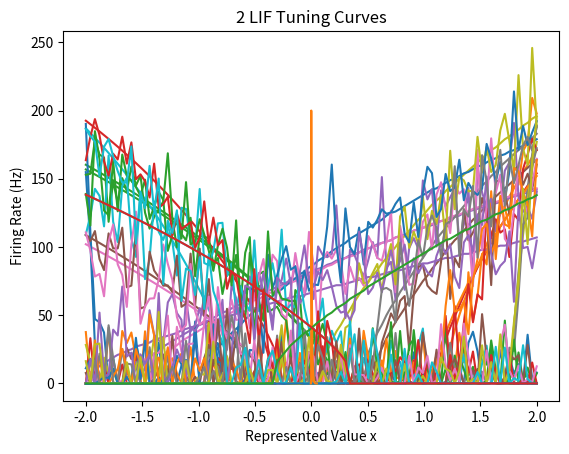
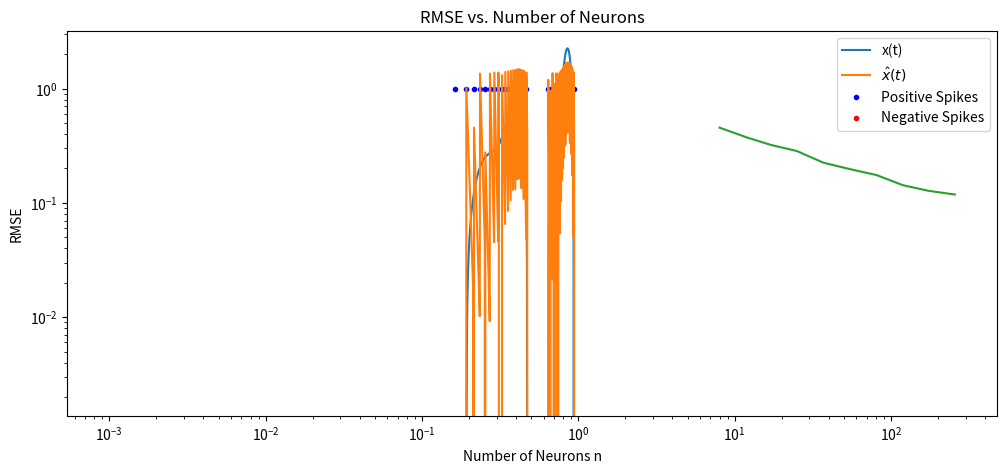
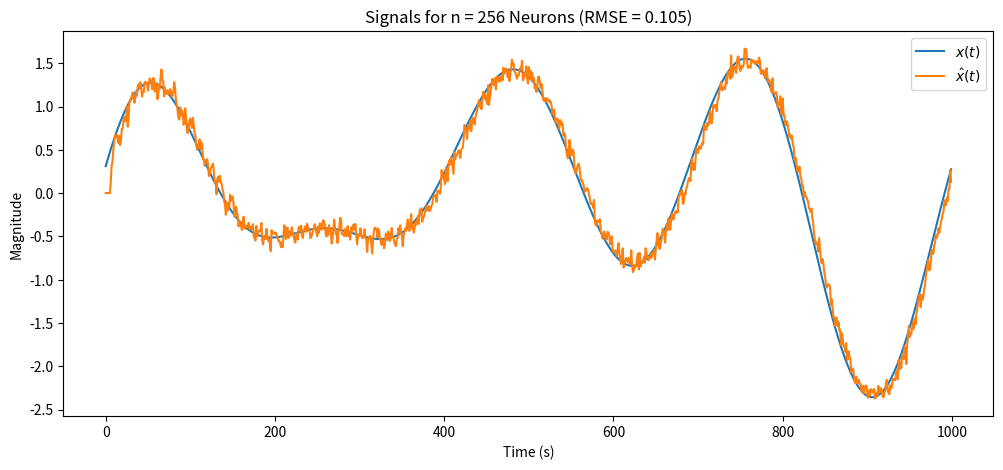

Write the Python code that produced these figures, in order.
# Import numpy and matplotlib -- you shouldn't need any other libraries
import numpy as np
import matplotlib.pyplot as plt

# Fix the numpy random seed for reproducible results
np.random.seed(18945)

# Some formating options
%config InlineBackend.figure_formats = ['svg']

""" Set up the variables """

N = 100         # Number of samples per neuron
n = 20          # Number of neurons
r = 2           # Radius
tau_ref = 0.002 # 2 ms
tau_rc = 0.02   # 20 ms
np.random.seed(0)

x = np.linspace(-2, 2, N)                               # x-axis
a_max = np.random.uniform(low=100, high=200, size=n)    # Firing rates
xi = np.random.uniform(low=-2, high=2, size=n)          # x-intercepts
e = np.random.choice([-1, 1], size=n)                   # Encoder directions

""" Compute alpha and J^bias """

def G_inverse(a):
    return 1 / (1 - np.exp((tau_ref - 1/a)/(tau_rc)))

def G(J):
    if J > 1:
        return 1 / (tau_ref - tau_rc * np.log(1 - 1/J))
    else:
        return 0
G_vec = np.vectorize(G)

# Slightly change the formula for alpha to account for the radius
alpha = (G_inverse(a_max) - 1) / (r - xi)
J_bias = 1 - alpha * xi

""" Calculate the tuning curves """

A = []
for i in range(n):
    a = G_vec(e[i] * alpha[i] * x + J_bias[i])
    A.append(a)
A = np.array(A)

""" Plotting the curves """

def plot_A(x, A):
    for i in range(A.shape[0]):
        plt.plot(x, A[i])

    plt.title(f"{A.shape[0]} LIF Tuning Curves")
    plt.xlabel("Represented Value x")
    plt.ylabel("Firing Rate (Hz)")
    plt.show()

plot_A(x, A)

def plot_decoder_error(x, D, A):
    # Compute the decoded value
    x_hat = D @ A

    # Report the RMSE
    rmse = np.sqrt(np.mean((x_hat - x)**2))
    rmse = round(rmse, 3)
    print(f"RMSE: {rmse}")

    # Plot the error
    plt.plot(x, x - x_hat)
    plt.title("Error x - $\\hat{x}$")
    plt.xlabel("Original x")
    plt.ylabel("Decoder Error")
    plt.show()

    return rmse

# Generate the noise
np.random.seed(0)
mu = 0
sigma = 0.1 * 200
noise = np.random.normal(mu, sigma, A.shape)

# Add noise to the activities but don't allow negative firing rates
A_noisy = np.maximum(A + noise, 0)
plot_A(x, A_noisy)

# Find the regularized decoder
D_reg = A @ x @ np.linalg.inv(A @ A.T + N * np.square(sigma) * np.eye(n))

# Plot the decoded signal and report the RMSE
_ = plot_decoder_error(x, D_reg, A_noisy)

def post_synaptic_current(tau, a=-0.005, b=0.05, dt=0.001):
    t = np.arange(a, b, dt)
    h = np.exp(-t/tau) / tau

    for i, time in enumerate(t):
        if time < 0:
            h[i] = 0
    return t, h

# h(t) with a time constant of τ = 5 ms
t, h = post_synaptic_current(tau=0.005)

plt.plot(t, h)
plt.xlabel('Time (s)')
plt.ylabel('Magnitude')
plt.title('Synaptic Filter')
plt.show()

""" Generate the two opposite neurons """

# Use the same alpha and J_bias for both
neuron_idx = 9
chosen_alpha = alpha[neuron_idx]
chosen_J_bias = J_bias[neuron_idx]
print(f"Neuron {neuron_idx} has a firing rate of {np.round(A[neuron_idx][N//2])} Hz at x = 0")
print(f"alpha = {np.round(chosen_alpha, 3)}, J_bias = {np.round(chosen_J_bias, 3)}")

plot_A(x, np.array([G_vec(chosen_alpha * x + chosen_J_bias), G_vec(-chosen_alpha * x + chosen_J_bias)]))

""" Generate a random input x(t) """

T = 1
dt = 0.001

def generate_signal(T, dt, rms, limit, seed):
    np.random.seed(seed)
    ts = np.arange(0, T, dt)                                # Time points
    fs_hz = np.fft.fftshift(np.fft.fftfreq(len(ts), dt))    # Frequency bins in Hz
    fs_rad = 2 * np.pi * fs_hz                              # Frequency bins in rad/s

    # Generate half of the random signal in the frequency domain
    num_samples = len(fs_rad) // 2
    real = np.random.normal(0, 1, num_samples)
    imag = np.random.normal(0, 1, num_samples)
    half_freq_signal = real + 1j * imag

    # Create the full frequency signal by mirroring the half signal
    # Note: The DC component is 0, so the mean of the time domain signal is 0
    freq_signal = np.concatenate((half_freq_signal, np.array([0]), np.conj(np.flip(half_freq_signal))))

    # Cut freq_signal so it has the same length as fs (in case len(fs) is even)
    freq_signal = freq_signal[:len(fs_rad)]

    # Limit the signal to the desired frequency range
    freq_signal[np.abs(fs_hz) > limit] = 0

    # Turn it back into the time domain
    time_signal = np.fft.ifft(np.fft.ifftshift(freq_signal))

    # Check if the time domain signal is real
    imag_threshold = 1e-10  # Error threshold
    if np.all(np.abs(time_signal.imag) < imag_threshold):
        time_signal = time_signal.real
    else:
        raise ValueError("The time domain signal is not real")

    # Scale the time and frequency signals to the RMS power
    old_rms = np.sqrt(np.mean(time_signal ** 2))
    scaling_factor = rms / old_rms
    time_signal *= scaling_factor
    freq_signal *= scaling_factor

    return ts, fs_rad, time_signal, freq_signal

# 1 s long, dt = 1 ms, with rms = 1, and an upper limit of 5 Hz
ts, fs_rad, time_signal, freq_signal = generate_signal(T=T, dt=dt, rms=1, limit=5, seed=0)

""" Feed the signal into the two neurons and generate spikes """

def spike_train(x, e, alpha, J_bias, tau_ref, tau_rc, v_threshold=1, T=1, dt=0.001):
    ts = np.arange(0, T, dt)
    voltage = 0
    refractory_countdown = 0
    J = alpha * e * x + J_bias

    spikes = []
    voltages = []
    for i in range(len(ts)):
        # Make sure the voltage is non-negative
        voltage = max(voltage, 0)
        voltages.append(voltage)

        # If not in refractory period, update the voltage
        if refractory_countdown <= 0:
            # If there's a spike, reset the voltage and start the countdown
            if voltage >= v_threshold:
                spikes.append(1)
                voltage = 0
                refractory_countdown = tau_ref

            # If there's no spike, update the voltage
            else:
                spikes.append(0)
                delta_v = (J[i] - voltage) / tau_rc # dv/dt = (J - v) / tau_rc
                voltage += delta_v * dt        # dv = dv/dt * dt

        # If in refractory period, only update the countdown
        else:
            spikes.append(0)
            refractory_countdown -= dt

    spikes = np.array(spikes)
    num_spikes = sum(spikes)

    return ts, spikes, num_spikes, voltages

# Neurons with opposite encoder directions
ts, spikes_pos, num_spikes_pos, voltages = spike_train(x=time_signal, e=1, alpha=chosen_alpha, J_bias=chosen_J_bias, tau_ref=tau_ref, tau_rc=tau_rc, T=T, dt=dt)
ts, spikes_neg, num_spikes_neg, voltages = spike_train(x=time_signal, e=-1, alpha=chosen_alpha, J_bias=chosen_J_bias, tau_ref=tau_ref, tau_rc=tau_rc, T=T, dt=dt)

""" Decode the spikes back into x_hat(t) """

def decode_spike_train(ts, x, spikes_pos, spikes_neg, h):
    # Filter the spikes
    A_pos = np.zeros_like(ts)
    for i, time in enumerate(ts):
        if spikes_pos[i] == 1:
            for j in range(100):
                if i+j < len(A_pos):
                    A_pos[i+j] += h[j]

    A_neg = np.zeros_like(ts)
    for i, time in enumerate(ts):
        if spikes_neg[i] == 1:
            for j in range(100):
                if i+j < len(A_neg):
                    A_neg[i+j] += h[j]

    A = np.vstack((A_pos, A_neg))

    D = A @ x @ np.linalg.inv(A @ A.T + len(x) * np.square(sigma) * np.eye(2))

    xhat = D[np.newaxis, :] @ A
    return xhat[0]

t, h = post_synaptic_current(tau=0.005, a=0, b=0.1, dt=dt)
xhat = decode_spike_train(ts, time_signal, spikes_pos, spikes_neg, h)

""" Plot the original signal x(t), the spikes, and the decoded x_hat(t) all on the same graph """

# Plot x(t) and xhat(t)
plt.figure(figsize=(12, 5))
plt.plot(ts, time_signal, label="x(t)")
plt.plot(ts, xhat, label="$\\hat{x}(t)$")

# Plot the spikes as dots
pos_spike_idx = np.where(spikes_pos == 1)[0]
neg_spike_idx = np.where(spikes_neg == 1)[0]
pos_spike_times = ts[pos_spike_idx]
neg_spike_times = ts[neg_spike_idx]
plt.scatter(pos_spike_times, np.ones_like(pos_spike_times), color='blue', marker='.', label='Positive Spikes')
plt.scatter(neg_spike_times, -np.ones_like(neg_spike_times), color='red', marker='.', label='Negative Spikes')

plt.legend()
plt.xlabel('Time (s)')
plt.ylabel('Magnitude')
plt.title('Original and Decoded Signals + Spikes')
plt.show()

rmse = np.sqrt(np.mean((xhat - time_signal)**2))
rmse = round(rmse, 3)
print(f"RMSE: {rmse}")

def decode_spike_train_multiple(ts, x, spikes, e, h, sigma):
    A = []
    for n, dir in enumerate(e):
        a = np.zeros_like(ts)
        for i, time in enumerate(ts):
            if spikes[n][i] == 1:
                for j in range(100):
                    if i+j < len(a):
                        a[i+j] += dir * h[j]
        A.append(a)
    A = np.array(A)

    D = A @ x @ np.linalg.inv(A @ A.T + len(x) * np.square(sigma) * np.eye(len(e)))

    xhat = D[np.newaxis, :] @ A
    return xhat[0]

def neuron_group_rmse(n, seed):
    # Set up the neurons
    np.random.seed(seed)

    T = 1           # Simulation time
    dt = 0.001      # Step size
    r = 2           # Radius
    tau_ref = 0.002 # 2 ms
    tau_rc = 0.02   # 20 ms
    sigma = 20      # 0.1 * 200

    a_max = np.random.uniform(low=100, high=200, size=n)    # Firing rates
    xi = np.random.uniform(low=-2, high=2, size=n)          # x-intercepts
    e = np.random.choice([-1, 1], size=n)                   # Encoder directions

    alpha = (G_inverse(a_max) - 1) / (r - xi)
    J_bias = 1 - alpha * xi

    # Prepare filter h(t) and random signal x(t)
    t, h = post_synaptic_current(tau=0.005, a=0, b=0.1, dt=dt)
    ts, fs_rad, time_signal, freq_signal = generate_signal(T=T, dt=dt, rms=1, limit=5, seed=seed)

    # Compile the spike trains
    all_spikes = []
    for i in range(n):
        ts, spikes, num_spikes, voltages = spike_train(x=time_signal, e=e[i], alpha=alpha[i], J_bias=J_bias[i], tau_ref=tau_ref, tau_rc=tau_rc, T=T, dt=dt)
        all_spikes.append(spikes)

    xhat = decode_spike_train_multiple(ts, time_signal, all_spikes, e, h, sigma)
    rmse = np.sqrt(np.mean((xhat - time_signal)**2))
    
    return rmse, xhat, time_signal

def compare_errors(power_low=3, power_high=8, num_trials=10, runs_per_trial=5):
    # Logarithmically space the number of neurons
    ns = np.logspace(power_low, power_high, num_trials, base=2)
    ns = np.round(ns).astype(int)

    # Average the RMSE over 5 runs for each n
    seed = 0
    avg_rmses = []
    for n in ns:
        avg_rmse = 0
        for i in range(runs_per_trial):
            rmse, xhat, time_signal = neuron_group_rmse(n=n, seed=seed)
            avg_rmse += rmse / runs_per_trial
            seed += 1
        avg_rmses.append(avg_rmse)

    # Plot the RMSE vs. n
    plt.plot(ns, avg_rmses)
    plt.xscale('log', base=10)
    plt.yscale('log', base=10)
    plt.title("RMSE vs. Number of Neurons")
    plt.xlabel("Number of Neurons n")
    plt.ylabel("RMSE")
    plt.show()

    # Plot the final signal and decoded signal for the highest n
    plt.figure(figsize=(12, 5))
    plt.plot(time_signal, label="$x(t)$")
    plt.plot(xhat, label="$\\hat{x}(t)$")
    plt.legend()
    plt.xlabel("Time (s)")
    plt.ylabel("Magnitude")
    plt.title(f"Signals for n = {2**power_high} Neurons (RMSE = {np.round(rmse, 3)})")
    plt.show()

compare_errors()

# ✍ <YOUR SOLUTION HERE>

# ✍ <YOUR SOLUTION HERE>

# ✍ <YOUR SOLUTION HERE>

# ✍ <YOUR SOLUTION HERE>

# ✍ <YOUR SOLUTION HERE>

# ✍ <YOUR SOLUTION HERE>

# ✍ <YOUR SOLUTION HERE>